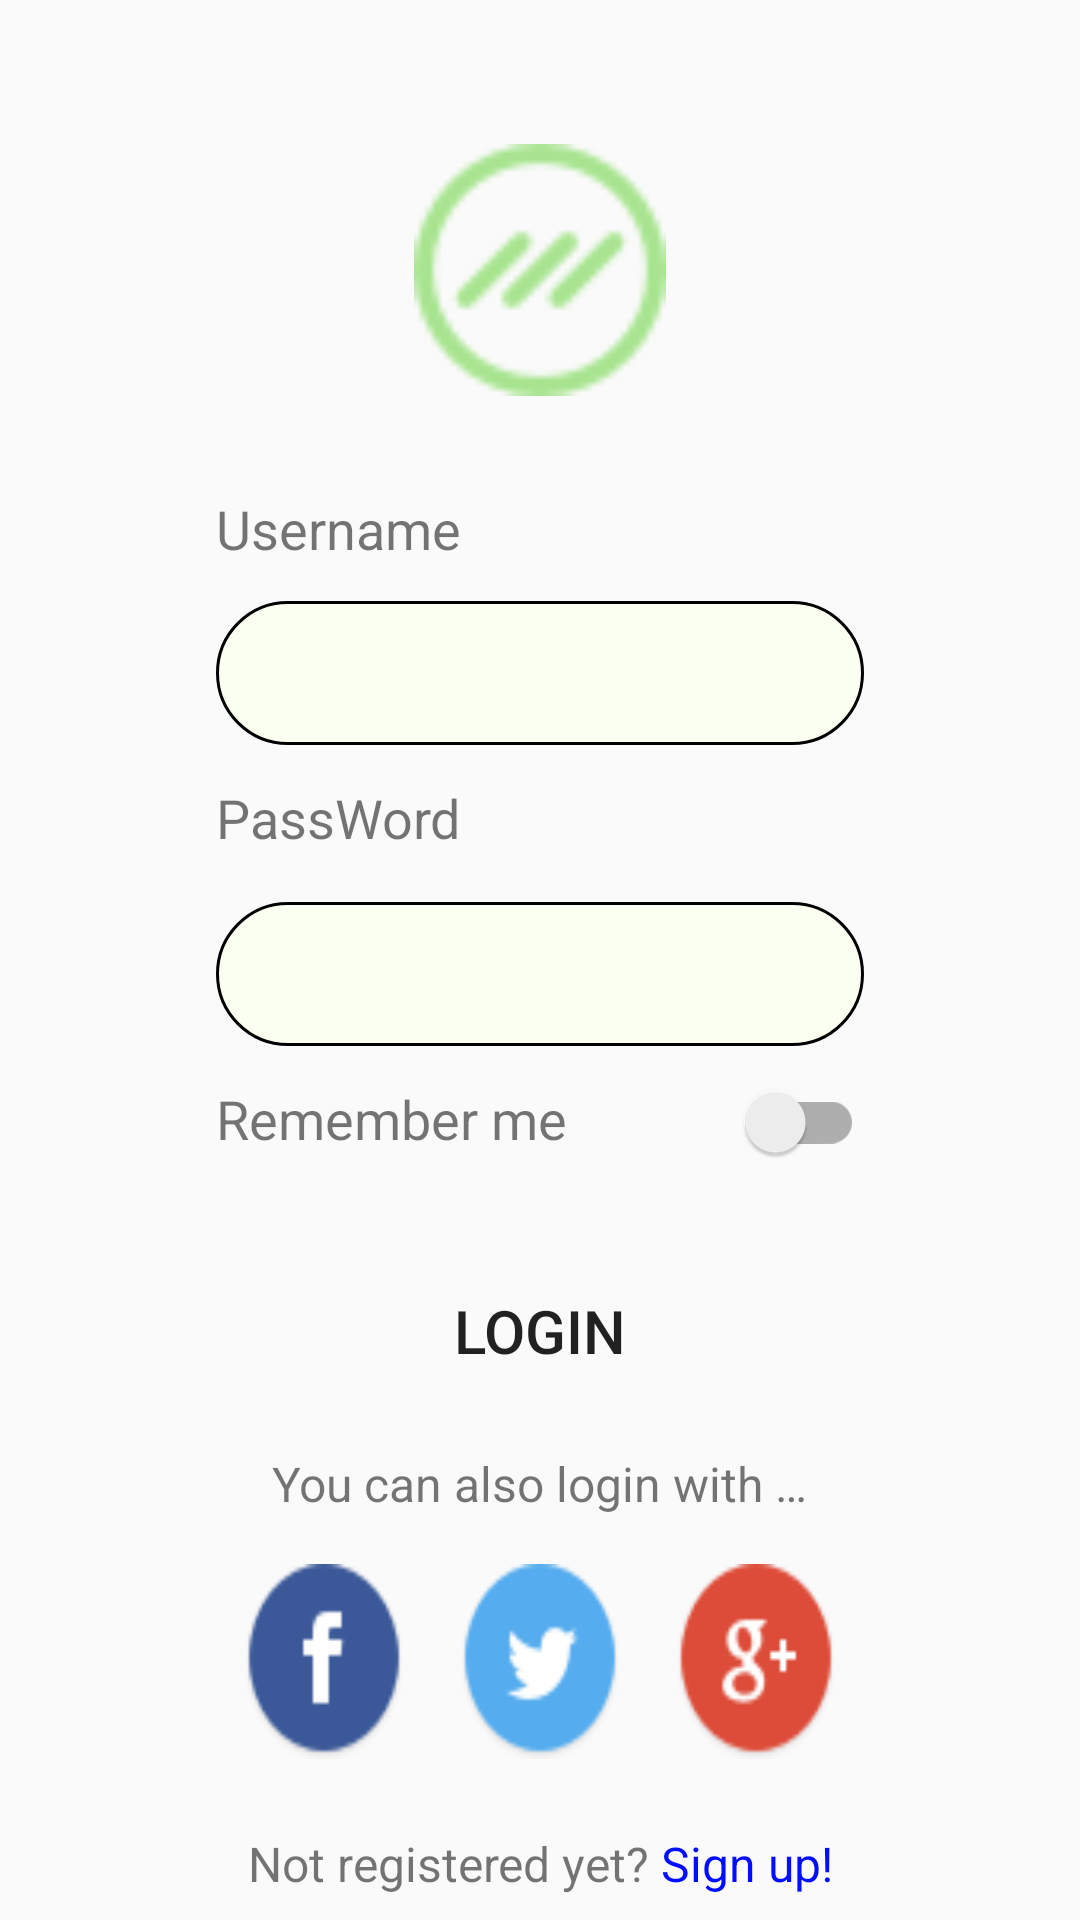

This screen was rendered from an Android layout file. Write that file and the resources it references.
<!-- AndroidManifest.xml: application theme AppTheme -->
<!-- res/layout/activity_login.xml -->
<?xml version="1.0" encoding="utf-8"?>
<androidx.constraintlayout.widget.ConstraintLayout xmlns:android="http://schemas.android.com/apk/res/android"
    xmlns:app="http://schemas.android.com/apk/res-auto"
    xmlns:tools="http://schemas.android.com/tools"
    android:layout_width="match_parent"
    android:layout_height="match_parent"
    tools:context=".screen.authenication.login.LoginActivity">

    <ImageView
        android:id="@+id/imgLogo"
        android:layout_width="84dp"
        android:layout_height="84dp"
        android:layout_marginTop="48dp"
        android:background="@drawable/ic_logo"
        app:layout_constraintLeft_toLeftOf="parent"
        app:layout_constraintRight_toRightOf="parent"
        app:layout_constraintTop_toTopOf="parent"
        tools:ignore="ContentDescription" />

    <TextView
        android:id="@+id/UserName"
        android:layout_width="wrap_content"
        android:layout_height="wrap_content"
        android:layout_marginStart="72dp"
        android:layout_marginTop="32dp"
        android:text="@string/username"
        android:textColor="@color/color_text"
        android:textSize="18sp"
        app:layout_constraintLeft_toLeftOf="parent"
        app:layout_constraintTop_toBottomOf="@+id/imgLogo" />

    <EditText
        android:id="@+id/edtUserName"
        android:layout_width="match_parent"
        android:layout_height="48dp"
        android:layout_marginLeft="72dp"
        android:layout_marginTop="12dp"
        android:paddingStart="16dp"
        android:layout_marginRight="72dp"
        android:background="@drawable/bg_edittext"
        android:inputType="textEmailAddress"
        android:maxLines="1"
        android:singleLine="true"
        app:layout_constraintLeft_toLeftOf="parent"
        app:layout_constraintRight_toRightOf="parent"
        app:layout_constraintTop_toBottomOf="@+id/UserName"
        tools:ignore="Autofill,LabelFor,RtlSymmetry" />

    <TextView
        android:id="@+id/PassWord"
        android:layout_width="wrap_content"
        android:layout_height="wrap_content"
        android:layout_marginStart="72dp"
        android:layout_marginTop="12dp"
        android:text="@string/password"
        android:textColor="@color/color_text"
        android:textSize="18sp"
        app:layout_constraintLeft_toLeftOf="parent"
        app:layout_constraintTop_toBottomOf="@+id/edtUserName" />

    <EditText
        android:id="@+id/edtPassWord"
        android:layout_width="match_parent"
        android:layout_height="48dp"
        android:layout_marginLeft="72dp"
        android:layout_marginTop="16dp"
        android:layout_marginRight="72dp"
        android:paddingStart="12dp"
        android:background="@drawable/bg_edittext"
        android:inputType="textPassword"
        android:maxLines="1"
        android:singleLine="true"
        app:layout_constraintLeft_toLeftOf="parent"
        app:layout_constraintRight_toRightOf="parent"
        app:layout_constraintTop_toBottomOf="@+id/PassWord"
        tools:ignore="Autofill,LabelFor,RtlSymmetry" />

    <TextView
        android:id="@+id/RemindPassWord"
        android:layout_width="wrap_content"
        android:layout_height="wrap_content"
        android:layout_marginStart="72dp"
        android:layout_marginTop="12dp"
        android:text="@string/remember_me"
        android:textColor="@color/color_text"
        android:textSize="18sp"
        app:layout_constraintLeft_toLeftOf="parent"
        app:layout_constraintTop_toBottomOf="@+id/edtPassWord" />

    <androidx.appcompat.widget.SwitchCompat
        android:id="@+id/btnSwitch"
        android:layout_width="48dp"
        android:layout_height="wrap_content"
        android:layout_marginTop="12dp"
        android:layout_marginEnd="72dp"
        app:layout_constraintRight_toRightOf="parent"
        app:layout_constraintTop_toBottomOf="@+id/edtPassWord"
        app:theme="@style/ColorSwitch" />

    <Button
        android:id="@+id/btnLogin"
        android:layout_width="match_parent"
        android:layout_height="48dp"
        android:layout_marginLeft="72dp"
        android:layout_marginTop="32dp"
        android:layout_marginRight="72dp"
        android:background="@drawable/bg_button"
        android:text="@string/login"
        android:textColor="@color/color_text_white"
        android:textSize="20sp"
        app:layout_constraintLeft_toLeftOf="parent"
        app:layout_constraintRight_toRightOf="parent"
        app:layout_constraintTop_toBottomOf="@+id/btnSwitch" />

    <TextView
        android:id="@+id/Connection"
        android:layout_width="wrap_content"
        android:layout_height="wrap_content"
        android:layout_marginTop="16dp"
        android:text="@string/you_can_also_login_with"
        android:textColor="@color/color_text"
        android:textSize="16sp"
        app:layout_constraintLeft_toLeftOf="parent"
        app:layout_constraintRight_toRightOf="parent"
        app:layout_constraintTop_toBottomOf="@+id/btnLogin" />

    <LinearLayout
        android:layout_width="match_parent"
        android:layout_height="wrap_content"
        android:layout_marginTop="16dp"
        android:orientation="horizontal"
        app:layout_constraintHorizontal_bias="0.0"
        app:layout_constraintLeft_toLeftOf="parent"
        android:layout_marginRight="72dp"
        android:layout_marginLeft="72dp"
        android:id="@+id/contentLinearLayout"
        android:weightSum="3"
        app:layout_constraintRight_toRightOf="parent"
        app:layout_constraintTop_toBottomOf="@+id/Connection"
        tools:ignore="UselessLeaf">

        <Button
            android:layout_width="48dp"
            android:layout_weight="1"
            android:layout_height="65dp"
            android:layout_marginStart="10dp"
            android:layout_marginEnd="10dp"
            android:background="@drawable/facebook_button"
            tools:ignore="ButtonStyle" />

        <Button
            android:layout_width="48dp"
            android:layout_height="65dp"
            android:layout_weight="1"
            android:layout_marginStart="10dp"
            android:layout_marginEnd="10dp"
            android:background="@drawable/twitter_button"
            tools:ignore="ButtonStyle" />

        <Button
            android:layout_width="48dp"
            android:layout_height="65dp"
            android:layout_weight="1"
            android:layout_marginStart="10dp"
            android:layout_marginEnd="10dp"
            android:background="@drawable/google_plus_button"
            tools:ignore="ButtonStyle" />
    </LinearLayout>

    <TextView
        android:layout_width="wrap_content"
        android:layout_height="wrap_content"
        android:textColor="@color/color_text"
        android:id="@+id/tvSignUp"
        android:text="@string/not_registered_yet_sign_up"
        app:layout_constraintTop_toBottomOf="@+id/contentLinearLayout"
        app:layout_constraintLeft_toLeftOf="parent"
        app:layout_constraintRight_toRightOf="parent"
        android:layout_marginTop="16dp"
        android:textSize="16sp"
        app:layout_constraintBottom_toBottomOf="parent"
        />
</androidx.constraintlayout.widget.ConstraintLayout>
<!-- resources referenced by this layout -->
<resources>
  <!-- drawable bg_button (drawable) -->
  <?xml version="1.0" encoding="utf-8"?>
  <shape xmlns:android="http://schemas.android.com/apk/res/android"
      android:shape="rectangle">
      <solid android:color="@color/main" />
      <corners android:radius="42dp" />
  </shape>
  <!-- drawable bg_edittext (drawable) -->
  <?xml version="1.0" encoding="utf-8"?>
  <shape xmlns:android="http://schemas.android.com/apk/res/android"
      android:shape="rectangle">
      <solid android:color="#fafff2" />
      <stroke
          android:width="1dp"
          android:color="@color/main" />
      <corners android:radius="32dp" />
  
  </shape>
  <!-- drawable facebook_button: png bitmap (drawable-hdpi, 918 bytes) -->
  <!-- drawable google_plus_button: png bitmap (drawable-hdpi, 1101 bytes) -->
  <!-- drawable ic_logo: png bitmap (drawable-hdpi, 1167 bytes) -->
  <!-- drawable twitter_button: png bitmap (drawable-hdpi, 1028 bytes) -->
  <string name="login">Login</string>
  <string name="not_registered_yet_sign_up">Not registered yet?<font color="#000dff">" Sign up!"</font> </string>
  <string name="password">PassWord</string>
  <string name="remember_me">Remember me</string>
  <string name="username">Username</string>
  <string name="you_can_also_login_with">You can also login with …</string>
  <style name="ColorSwitch">
          <item name="colorControlActivated">#6dcaf3</item>
      </style>
  <style name="AppTheme" parent="Theme.AppCompat.Light.NoActionBar">
          
          <item name="colorPrimary">@color/colorPrimary</item>
          <item name="colorPrimaryDark">@color/colorPrimaryDark</item>
          <item name="colorAccent">@color/colorAccent</item>
      </style>
  <color name="colorPrimary">#a8e490</color>
  <color name="colorPrimaryDark">#a8e490</color>
  <color name="colorAccent">#D81B60</color>
</resources>
